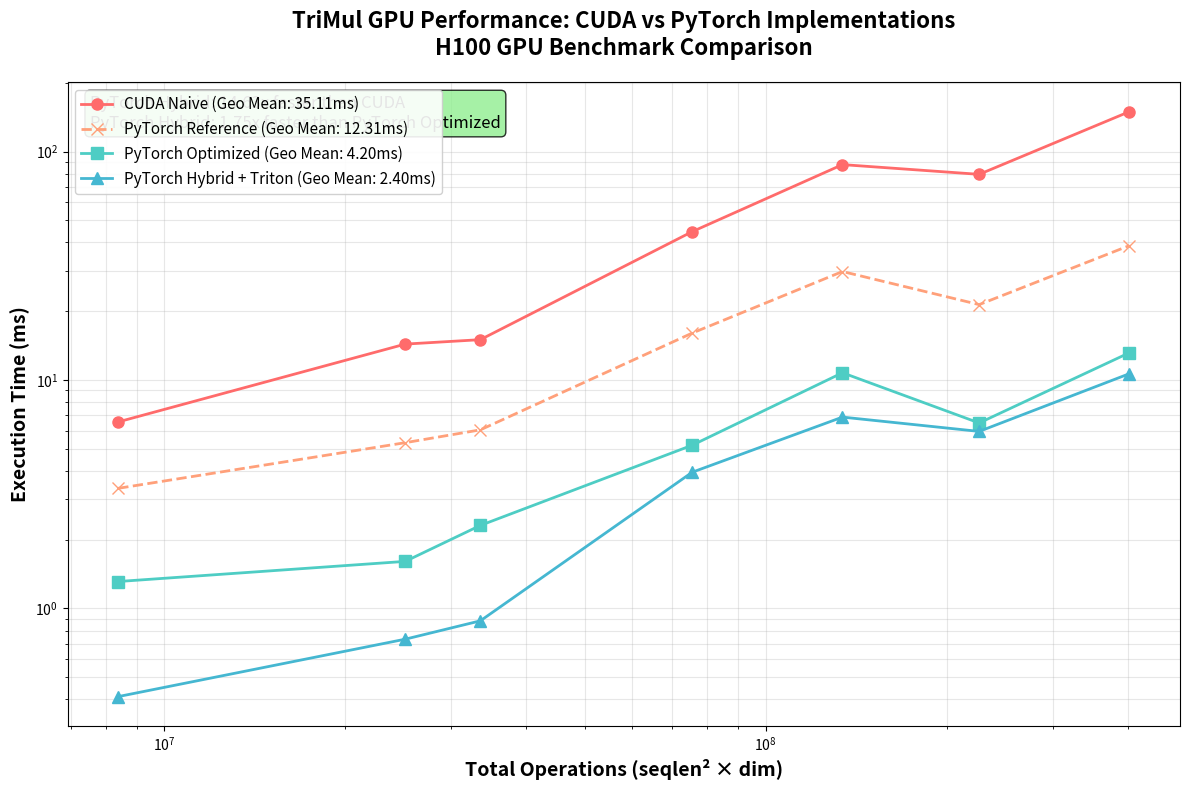

This figure's Python source:
#!/usr/bin/env python3
"""
Create performance comparison chart similar to the reference image
Comparing Reference vs Optimized Submissions on H100
"""
import json
import numpy as np
import matplotlib.pyplot as plt
import math

# Benchmark configurations - calculate total operations
BENCHMARK_CONFIGS = [
    {"seqlen": 256, "bs": 2, "dim": 128, "hiddendim": 128},
    {"seqlen": 768, "bs": 1, "dim": 128, "hiddendim": 128},
    {"seqlen": 256, "bs": 2, "dim": 384, "hiddendim": 128},
    {"seqlen": 512, "bs": 1, "dim": 128, "hiddendim": 128},
    {"seqlen": 1024, "bs": 1, "dim": 128, "hiddendim": 128},
    {"seqlen": 768, "bs": 1, "dim": 384, "hiddendim": 128},
    {"seqlen": 1024, "bs": 1, "dim": 384, "hiddendim": 128}
]

def calculate_total_operations(seqlen, dim):
    """Calculate total operations: seqlen^2 * dim (simplified)"""
    return seqlen**2 * dim

def load_results():
    """Load benchmark results from README data"""
    results = {}

    # CUDA Naive implementation (from README.md)
    results["cuda_naive"] = {
        "geo_mean": 35.107,
        "times": [6.554, 44.610, 14.358, 15.014, 87.692, 79.493, 149.596]
    }

    # PyTorch Reference (baseline PyTorch implementation)
    results["pytorch_reference"] = {
        "geo_mean": 12.308,
        "times": [3.355, 16.043, 5.314, 6.049, 29.843, 21.378, 38.758]
    }

    # PyTorch Optimized (submission.py / submission_v2.py)
    results["pytorch_optimized"] = {
        "geo_mean": 4.201,
        "times": [1.311, 5.180, 1.606, 2.308, 10.754, 6.482, 13.164]
    }

    # PyTorch Hybrid with Triton (submission_improved_triton.py)
    results["pytorch_hybrid"] = {
        "geo_mean": 2.399,
        "times": [0.411, 3.945, 0.733, 0.882, 6.878, 5.954, 10.657]
    }

    return results

def create_chart():
    """Create comparison chart"""
    results = load_results()

    # Calculate total operations for each benchmark
    total_ops = [calculate_total_operations(c["seqlen"], c["dim"]) for c in BENCHMARK_CONFIGS]

    # Calculate geometric means
    print("\n" + "="*60)
    print("PERFORMANCE COMPARISON - H100 GPU")
    print("="*60)
    for name, data in sorted(results.items(), key=lambda x: x[1]["geo_mean"]):
        print(f"{name:30} {data['geo_mean']:6.3f} ms")
    print()

    # Calculate speedups vs CUDA Naive baseline
    baseline_geo_mean = results["cuda_naive"]["geo_mean"]
    print("Speedup vs CUDA Naive (Baseline):")
    print("-"*40)
    for name, data in sorted(results.items(), key=lambda x: x[1]["geo_mean"]):
        if name != "cuda_naive":
            speedup = baseline_geo_mean / data["geo_mean"]
            print(f"{name:30} {speedup:5.2f}x")
    print()

    # Create figure
    fig, ax = plt.subplots(figsize=(12, 8))

    # Sort total_ops and corresponding times for smooth lines
    sorted_indices = np.argsort(total_ops)
    sorted_ops = np.array(total_ops)[sorted_indices]

    # Plot each implementation
    colors = {
        "cuda_naive": "#FF6B6B",
        "pytorch_reference": "#FFA07A",
        "pytorch_optimized": "#4ECDC4",
        "pytorch_hybrid": "#45B7D1"
    }

    linestyles = {
        "cuda_naive": "-",
        "pytorch_reference": "--",
        "pytorch_optimized": "-",
        "pytorch_hybrid": "-"
    }

    markers = {
        "cuda_naive": "o",
        "pytorch_reference": "x",
        "pytorch_optimized": "s",
        "pytorch_hybrid": "^"
    }

    labels = {
        "cuda_naive": f"CUDA Naive (Geo Mean: {results['cuda_naive']['geo_mean']:.2f}ms)",
        "pytorch_reference": f"PyTorch Reference (Geo Mean: {results['pytorch_reference']['geo_mean']:.2f}ms)",
        "pytorch_optimized": f"PyTorch Optimized (Geo Mean: {results['pytorch_optimized']['geo_mean']:.2f}ms)",
        "pytorch_hybrid": f"PyTorch Hybrid + Triton (Geo Mean: {results['pytorch_hybrid']['geo_mean']:.2f}ms)"
    }

    for name, data in results.items():
        # Sort times according to sorted ops for smooth lines
        sorted_times = np.array(data["times"])[sorted_indices]
        ax.plot(sorted_ops, sorted_times,
                marker=markers[name],
                linestyle=linestyles[name],
                color=colors[name],
                label=labels[name],
                linewidth=2,
                markersize=8)

    # Calculate speedup annotation
    baseline_mean = results["cuda_naive"]["geo_mean"]
    best_submission = min([(n, d["geo_mean"]) for n, d in results.items() if n != "cuda_naive"],
                          key=lambda x: x[1])
    speedup_vs_cuda = baseline_mean / best_submission[1]
    speedup_vs_pytorch = results["pytorch_optimized"]["geo_mean"] / best_submission[1]

    # Add speedup annotation
    ax.text(0.02, 0.98,
            f'PyTorch Hybrid: {speedup_vs_cuda:.2f}x faster than CUDA\n'
            f'PyTorch Hybrid: {speedup_vs_pytorch:.2f}x faster than PyTorch Optimized',
            transform=ax.transAxes,
            fontsize=12,
            verticalalignment='top',
            bbox=dict(boxstyle='round', facecolor='lightgreen', alpha=0.8))

    # Formatting
    ax.set_xlabel('Total Operations (seqlen² × dim)', fontsize=14, fontweight='bold')
    ax.set_ylabel('Execution Time (ms)', fontsize=14, fontweight='bold')
    ax.set_title('TriMul GPU Performance: CUDA vs PyTorch Implementations\nH100 GPU Benchmark Comparison',
                 fontsize=16, fontweight='bold', pad=20)

    ax.set_xscale('log')
    ax.set_yscale('log')
    ax.grid(True, alpha=0.3, which='both')
    ax.legend(fontsize=11, loc='upper left', framealpha=0.9)

    plt.tight_layout()
    plt.savefig('trimul_performance_comparison.png', dpi=300, bbox_inches='tight')
    print(f"✓ Chart saved to: trimul_performance_comparison.png")

    return fig

if __name__ == "__main__":
    create_chart()
    # plt.show()  # Disabled for non-interactive environments
